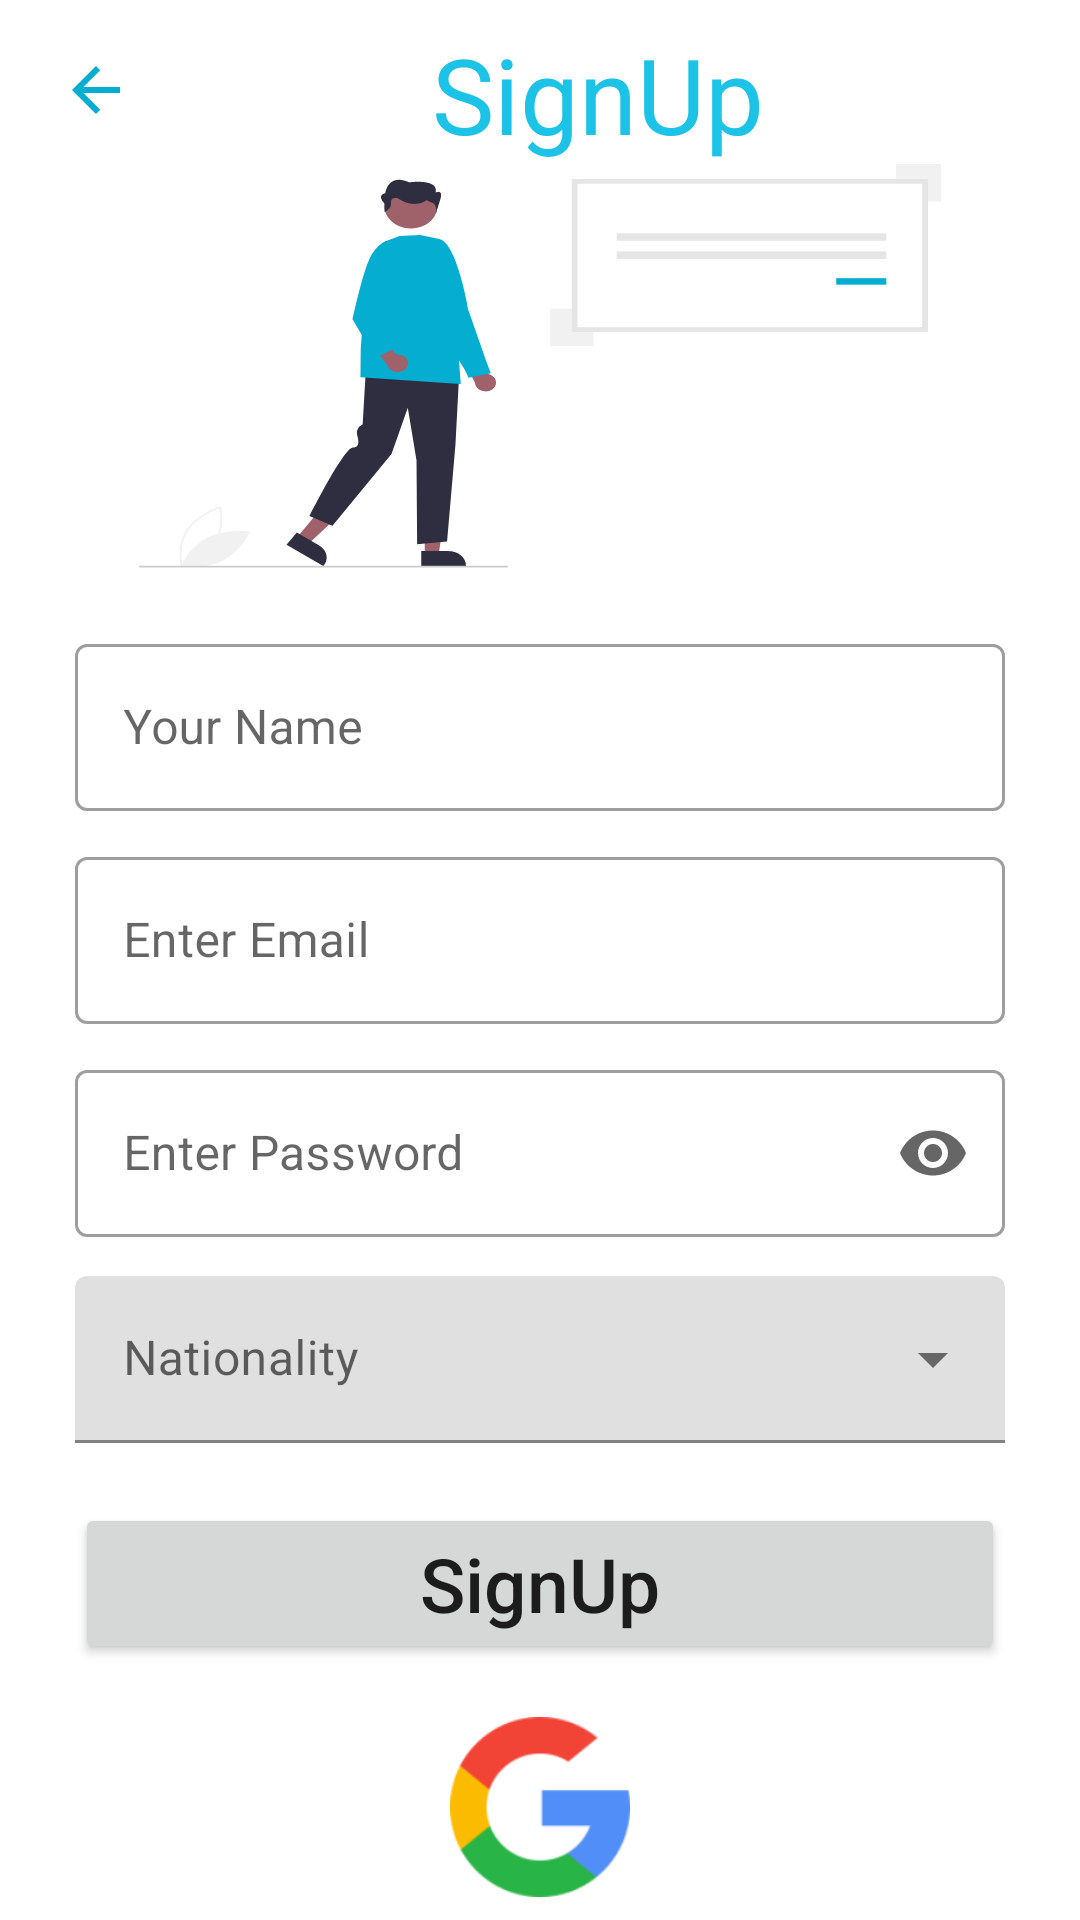

Layout XML and referenced resources for this Android screen:
<!-- AndroidManifest.xml: application theme Theme.KemetApp -->
<!-- res/layout/activity_register.xml -->
<?xml version="1.0" encoding="utf-8"?>
<androidx.constraintlayout.widget.ConstraintLayout xmlns:android="http://schemas.android.com/apk/res/android"
    xmlns:app="http://schemas.android.com/apk/res-auto"
    xmlns:tools="http://schemas.android.com/tools"
    android:layout_width="match_parent"
    android:layout_height="match_parent"
    android:orientation="vertical"
    tools:context=".ui.RegisterActivity">

    <com.airbnb.lottie.LottieAnimationView
        android:id="@+id/animationView"
        android:layout_width="match_parent"
        android:layout_height="300dp"
        android:visibility="gone"
        app:layout_constraintBottom_toBottomOf="parent"
        app:layout_constraintLeft_toLeftOf="parent"
        app:layout_constraintRight_toRightOf="parent"
        app:layout_constraintTop_toTopOf="parent"
        app:lottie_rawRes="@raw/meditationwaitplease" />

    <LinearLayout
        android:id="@+id/vicibility"
        android:layout_width="match_parent"
        android:layout_height="match_parent"
        android:orientation="vertical"
        app:layout_constraintLeft_toLeftOf="parent"
        app:layout_constraintRight_toRightOf="parent"
        app:layout_constraintTop_toTopOf="parent">
        
        <LinearLayout
            android:layout_width="wrap_content"
            android:layout_height="wrap_content"
            android:layout_marginTop="5dp"
            android:orientation="horizontal">


            <ImageView
                android:id="@+id/btnBack_Register"
                android:layout_width="wrap_content"
                android:layout_height="wrap_content"
                android:layout_marginLeft="20dp"
                android:layout_marginTop="13dp"
                android:layout_weight="1"
                android:src="@drawable/ic_baseline_arrow_back_24"
                app:layout_constraintLeft_toLeftOf="parent"
                app:layout_constraintRight_toRightOf="parent"
                app:layout_constraintTop_toTopOf="parent" />

            <TextView
                android:layout_width="wrap_content"
                android:layout_height="wrap_content"
                android:layout_marginLeft="100dp"
                android:layout_marginTop="3dp"
                android:gravity="center"
                android:text="@string/signup"
                android:textColor="@color/purple_500"
                android:textSize="35sp" />

        </LinearLayout>


        
        <ImageView
            android:id="@+id/logoSplash"
            android:layout_width="match_parent"
            android:layout_height="wrap_content"
            android:src="@drawable/icon_reister"
            app:layout_constraintLeft_toLeftOf="parent"
            app:layout_constraintRight_toRightOf="parent"
            app:layout_constraintTop_toTopOf="parent" />

        

        <LinearLayout
            android:layout_width="match_parent"
            android:layout_height="wrap_content"
            android:layout_marginTop="10dp"
            android:orientation="vertical">

            
            <com.google.android.material.textfield.TextInputLayout
                android:id="@+id/textField"
                style="@style/Widget.MaterialComponents.TextInputLayout.OutlinedBox"
                android:layout_width="match_parent"
                android:layout_height="wrap_content"
                android:layout_marginHorizontal="25dp"
                android:layout_marginTop="10dp"
                android:hint="@string/your_name"
                app:endIconMode="clear_text">

                <com.google.android.material.textfield.TextInputEditText
                    android:id="@+id/enterName_Register"
                    android:layout_width="match_parent"
                    android:layout_height="wrap_content"

                    />

            </com.google.android.material.textfield.TextInputLayout>
            
            <com.google.android.material.textfield.TextInputLayout
                android:id="@+id/textField2"
                style="@style/Widget.MaterialComponents.TextInputLayout.OutlinedBox"
                android:layout_width="match_parent"
                android:layout_height="wrap_content"
                android:layout_marginHorizontal="25dp"
                android:layout_marginTop="10dp"
                android:hint="@string/enter_email"
                app:endIconMode="clear_text">

                <com.google.android.material.textfield.TextInputEditText
                    android:id="@+id/enterEmail_Register"
                    android:layout_width="match_parent"
                    android:layout_height="wrap_content"
                    android:inputType="textEmailAddress"

                    />
            </com.google.android.material.textfield.TextInputLayout>
            
            <com.google.android.material.textfield.TextInputLayout
                android:id="@+id/textField3"
                style="@style/Widget.MaterialComponents.TextInputLayout.OutlinedBox"
                android:layout_width="match_parent"
                android:layout_height="wrap_content"
                android:layout_marginHorizontal="25dp"
                android:layout_marginTop="10dp"
                android:hint="@string/enter_password"
                app:endIconMode="password_toggle">

                <com.google.android.material.textfield.TextInputEditText
                    android:id="@+id/enterPassword_Register"
                    android:layout_width="match_parent"
                    android:layout_height="wrap_content"
                    android:inputType="textPassword"

                    />
            </com.google.android.material.textfield.TextInputLayout>
            
            <com.google.android.material.textfield.TextInputLayout
                android:id="@+id/menu_nationlity"
                style="@style/Widget.MaterialComponents.TextInputLayout.FilledBox.ExposedDropdownMenu"
                android:layout_width="match_parent"
                android:layout_height="wrap_content"
                android:layout_marginHorizontal="25dp"
                android:layout_marginTop="13dp"
                android:hint="@string/nationality">

                <AutoCompleteTextView
                    android:id="@+id/spinnerView"
                    android:layout_width="match_parent"
                    android:layout_height="wrap_content"
                    android:inputType="none" />

            </com.google.android.material.textfield.TextInputLayout>

            
            <Button
                android:id="@+id/btnregister"
                android:layout_width="match_parent"
                android:layout_height="wrap_content"
                android:layout_marginHorizontal="25dp"
                android:layout_marginTop="20sp"
                android:inputType="text"
                android:shadowColor="@color/black"
                android:shadowDx="150"
                android:text="@string/signup"
                android:textSize="25sp" />

            <LinearLayout
                android:layout_width="match_parent"
                android:layout_height="wrap_content"
                android:layout_gravity="center"
                android:layout_marginTop="10dp"
                android:gravity="center"
                android:orientation="horizontal">

                
                <ImageView
                    android:id="@+id/googleRegister"
                    android:layout_width="60dp"
                    android:layout_height="60dp"
                    android:layout_margin="10dp"
                    android:src="@drawable/btn_google" />

                
            </LinearLayout>

        </LinearLayout>

        
        <LinearLayout
            android:layout_width="wrap_content"
            android:layout_height="wrap_content"
            android:layout_gravity="center"
            android:layout_marginTop="15dp"
            android:orientation="horizontal">

            <TextView
                android:layout_width="wrap_content"
                android:layout_height="wrap_content"
                android:layout_marginTop="3dp"
                android:gravity="center"
                android:text="I Need  .. "
                android:textSize="20sp" />

            <ImageView
                android:id="@+id/gologin_register"
                android:layout_width="70dp"
                android:layout_height="30dp"
                android:scaleType="fitXY"
                android:src="@drawable/loginimg" />


        </LinearLayout>


    </LinearLayout>

</androidx.constraintlayout.widget.ConstraintLayout>
<!-- resources referenced by this layout -->
<resources>
  <color name="black">#FF000000</color>
  <color name="purple_500">#1CC3E6</color>
  <!-- drawable btn_google: png bitmap (drawable-hdpi, 3408 bytes) -->
  <!-- drawable facebook: png bitmap (drawable-hdpi, 7439 bytes) -->
  <!-- drawable ic_baseline_arrow_back_24 (drawable) -->
  <vector android:height="24dp"
      android:tint="#05ADD1"
      android:viewportHeight="24"
      android:viewportWidth="24"
      android:width="24dp"
      xmlns:android="http://schemas.android.com/apk/res/android">
      <path
          android:fillColor="@android:color/white"
          android:pathData="M20,11H7.83l5.59,-5.59L12,4l-8,8 8,8 1.41,-1.41L7.83,13H20v-2z" />
  </vector>
  <!-- drawable icon_reister: png bitmap (drawable-hdpi, 9803 bytes) -->
  <!-- drawable loginimg: png bitmap (drawable-hdpi, 2065 bytes) -->
  <!-- drawable twitter: png bitmap (drawable-hdpi, 3622 bytes) -->
  <string name="enter_email">Enter Email</string>
  <string name="enter_password">Enter Password</string>
  <string name="nationality">Nationality</string>
  <string name="signup">SignUp</string>
  <string name="your_name">Your Name</string>
  <style name="Theme.KemetApp" parent="Theme.MaterialComponents.DayNight.NoActionBar">
          
          <item name="colorPrimary">@color/purple_500</item>
          <item name="colorPrimaryVariant">@color/purple_700</item>
          <item name="colorOnPrimary">@color/white</item>
          
          <item name="colorSecondary">@color/teal_200</item>
          <item name="colorSecondaryVariant">@color/teal_700</item>
          <item name="colorOnSecondary">@color/black</item>
          
          <item name="android:statusBarColor" tools:targetApi="l">?attr/colorPrimaryVariant</item>
          
      </style>
  <color name="purple_700">#05ADD1</color>
  <color name="white">#FFFFFFFF</color>
  <color name="teal_200">#FF03DAC5</color>
  <color name="teal_700">#FF018786</color>
</resources>
